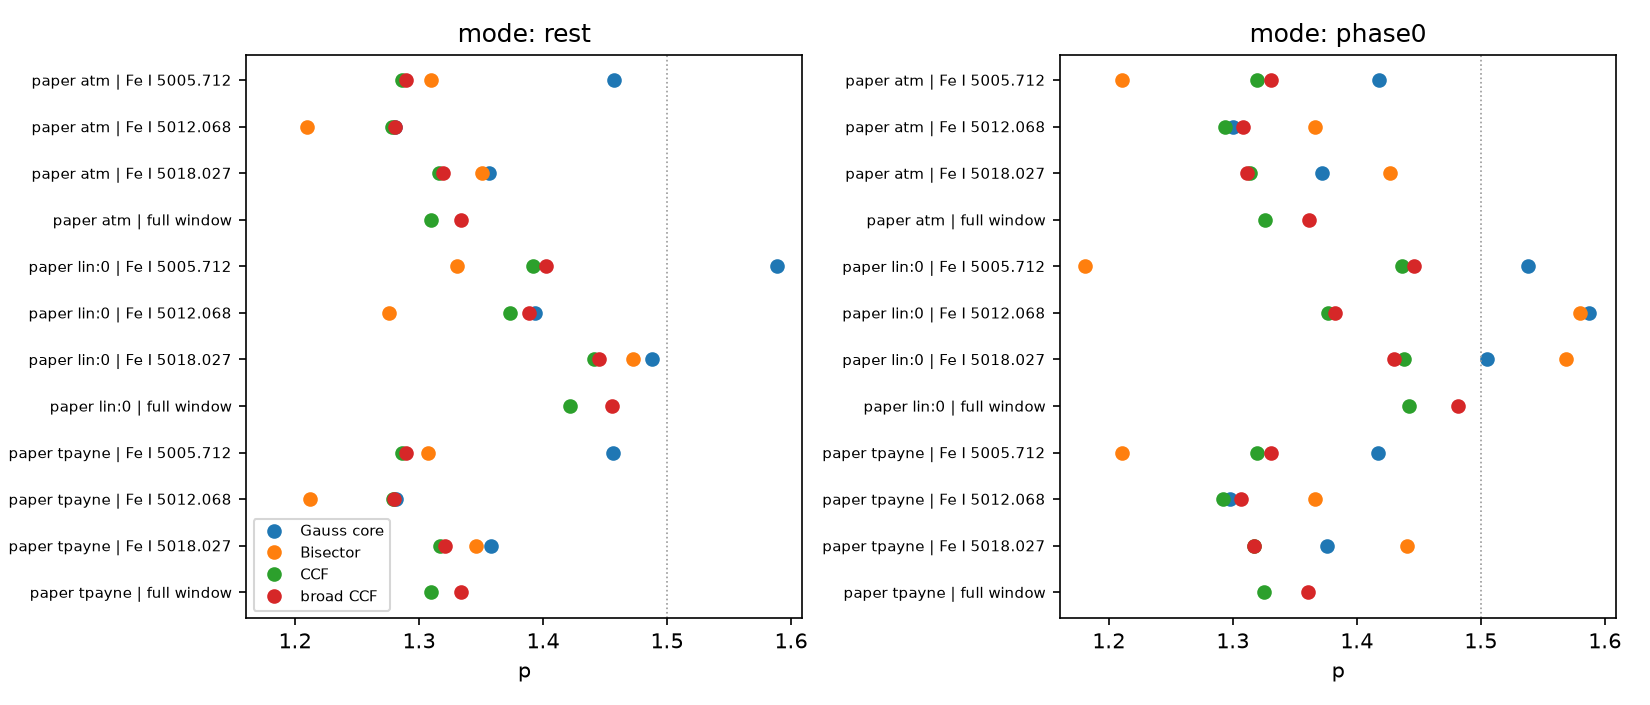

The table this chart was drawn from, first rows:
variant, ld, window, mode, method, p, rms_kms, n
paper, atm, Fe I 5005.712, rest, Gauss core, 1.458, 4.789, 100
paper, atm, Fe I 5005.712, rest, Bisector, 1.309, 3.718, 100
paper, atm, Fe I 5005.712, rest, CCF, 1.286, 1.127, 100
paper, atm, Fe I 5005.712, rest, broad CCF, 1.289, 1.862, 100
paper, atm, Fe I 5005.712, phase0, Gauss core, 1.418, 4.213, 99
paper, atm, Fe I 5005.712, phase0, Bisector, 1.211, 3.359, 99
paper, atm, Fe I 5005.712, phase0, CCF, 1.319, 0.2475, 99
paper, atm, Fe I 5005.712, phase0, broad CCF, 1.331, 0.2725, 99
paper, atm, Fe I 5012.068, rest, Gauss core, 1.281, 0.8906, 100
paper, atm, Fe I 5012.068, rest, Bisector, 1.21, 3.244, 100
paper, atm, Fe I 5012.068, rest, CCF, 1.278, 0.2838, 100
paper, atm, Fe I 5012.068, rest, broad CCF, 1.281, 0.6364, 100
paper, atm, Fe I 5012.068, phase0, Gauss core, 1.3, 0.7221, 99
paper, atm, Fe I 5012.068, phase0, Bisector, 1.367, 2.891, 99
paper, atm, Fe I 5012.068, phase0, CCF, 1.293, 0.4168, 99
paper, atm, Fe I 5012.068, phase0, broad CCF, 1.308, 0.3913, 99
paper, atm, Fe I 5018.027, rest, Gauss core, 1.356, 0.1894, 100
paper, atm, Fe I 5018.027, rest, Bisector, 1.351, 0.4343, 100
paper, atm, Fe I 5018.027, rest, CCF, 1.316, 0.3691, 100
paper, atm, Fe I 5018.027, rest, broad CCF, 1.319, 0.4565, 100
paper, atm, Fe I 5018.027, phase0, Gauss core, 1.372, 0.2243, 99
paper, atm, Fe I 5018.027, phase0, Bisector, 1.427, 0.87, 99
paper, atm, Fe I 5018.027, phase0, CCF, 1.314, 0.1757, 99
paper, atm, Fe I 5018.027, phase0, broad CCF, 1.312, 0.164, 99
paper, atm, full window, rest, Gauss core, nan, nan, 0
paper, atm, full window, rest, Bisector, nan, nan, 0
paper, atm, full window, rest, CCF, 1.309, 0.2074, 100
paper, atm, full window, rest, broad CCF, 1.334, 0.09988, 100
paper, atm, full window, phase0, Gauss core, nan, nan, 0
paper, atm, full window, phase0, Bisector, nan, nan, 0
paper, atm, full window, phase0, CCF, 1.326, 0.3326, 99
paper, atm, full window, phase0, broad CCF, 1.361, 0.374, 99
paper, lin:0, Fe I 5005.712, rest, Gauss core, 1.589, 5.674, 100
paper, lin:0, Fe I 5005.712, rest, Bisector, 1.331, 6.543, 100
paper, lin:0, Fe I 5005.712, rest, CCF, 1.392, 1.225, 100
paper, lin:0, Fe I 5005.712, rest, broad CCF, 1.402, 1.995, 100
paper, lin:0, Fe I 5005.712, phase0, Gauss core, 1.538, 4.848, 99
paper, lin:0, Fe I 5005.712, phase0, Bisector, 1.181, 5.903, 99
paper, lin:0, Fe I 5005.712, phase0, CCF, 1.436, 0.4389, 99
paper, lin:0, Fe I 5005.712, phase0, broad CCF, 1.446, 0.3859, 99
paper, lin:0, Fe I 5012.068, rest, Gauss core, 1.393, 2.29, 100
paper, lin:0, Fe I 5012.068, rest, Bisector, 1.275, 4.665, 100
paper, lin:0, Fe I 5012.068, rest, CCF, 1.374, 0.4361, 100
paper, lin:0, Fe I 5012.068, rest, broad CCF, 1.389, 0.7419, 100
paper, lin:0, Fe I 5012.068, phase0, Gauss core, 1.587, 3.113, 99
paper, lin:0, Fe I 5012.068, phase0, Bisector, 1.58, 4.65, 99
paper, lin:0, Fe I 5012.068, phase0, CCF, 1.377, 0.8348, 99
paper, lin:0, Fe I 5012.068, phase0, broad CCF, 1.383, 0.6485, 99
paper, lin:0, Fe I 5018.027, rest, Gauss core, 1.488, 0.2444, 100
paper, lin:0, Fe I 5018.027, rest, Bisector, 1.473, 0.4054, 100
paper, lin:0, Fe I 5018.027, rest, CCF, 1.441, 0.3664, 100
paper, lin:0, Fe I 5018.027, rest, broad CCF, 1.445, 0.4449, 100
paper, lin:0, Fe I 5018.027, phase0, Gauss core, 1.505, 0.2655, 99
paper, lin:0, Fe I 5018.027, phase0, Bisector, 1.568, 0.9507, 99
paper, lin:0, Fe I 5018.027, phase0, CCF, 1.438, 0.23, 99
paper, lin:0, Fe I 5018.027, phase0, broad CCF, 1.43, 0.1752, 99
paper, lin:0, full window, rest, Gauss core, nan, nan, 0
paper, lin:0, full window, rest, Bisector, nan, nan, 0
paper, lin:0, full window, rest, CCF, 1.422, 0.3035, 100
paper, lin:0, full window, rest, broad CCF, 1.456, 0.1393, 100
... 36 more rows
